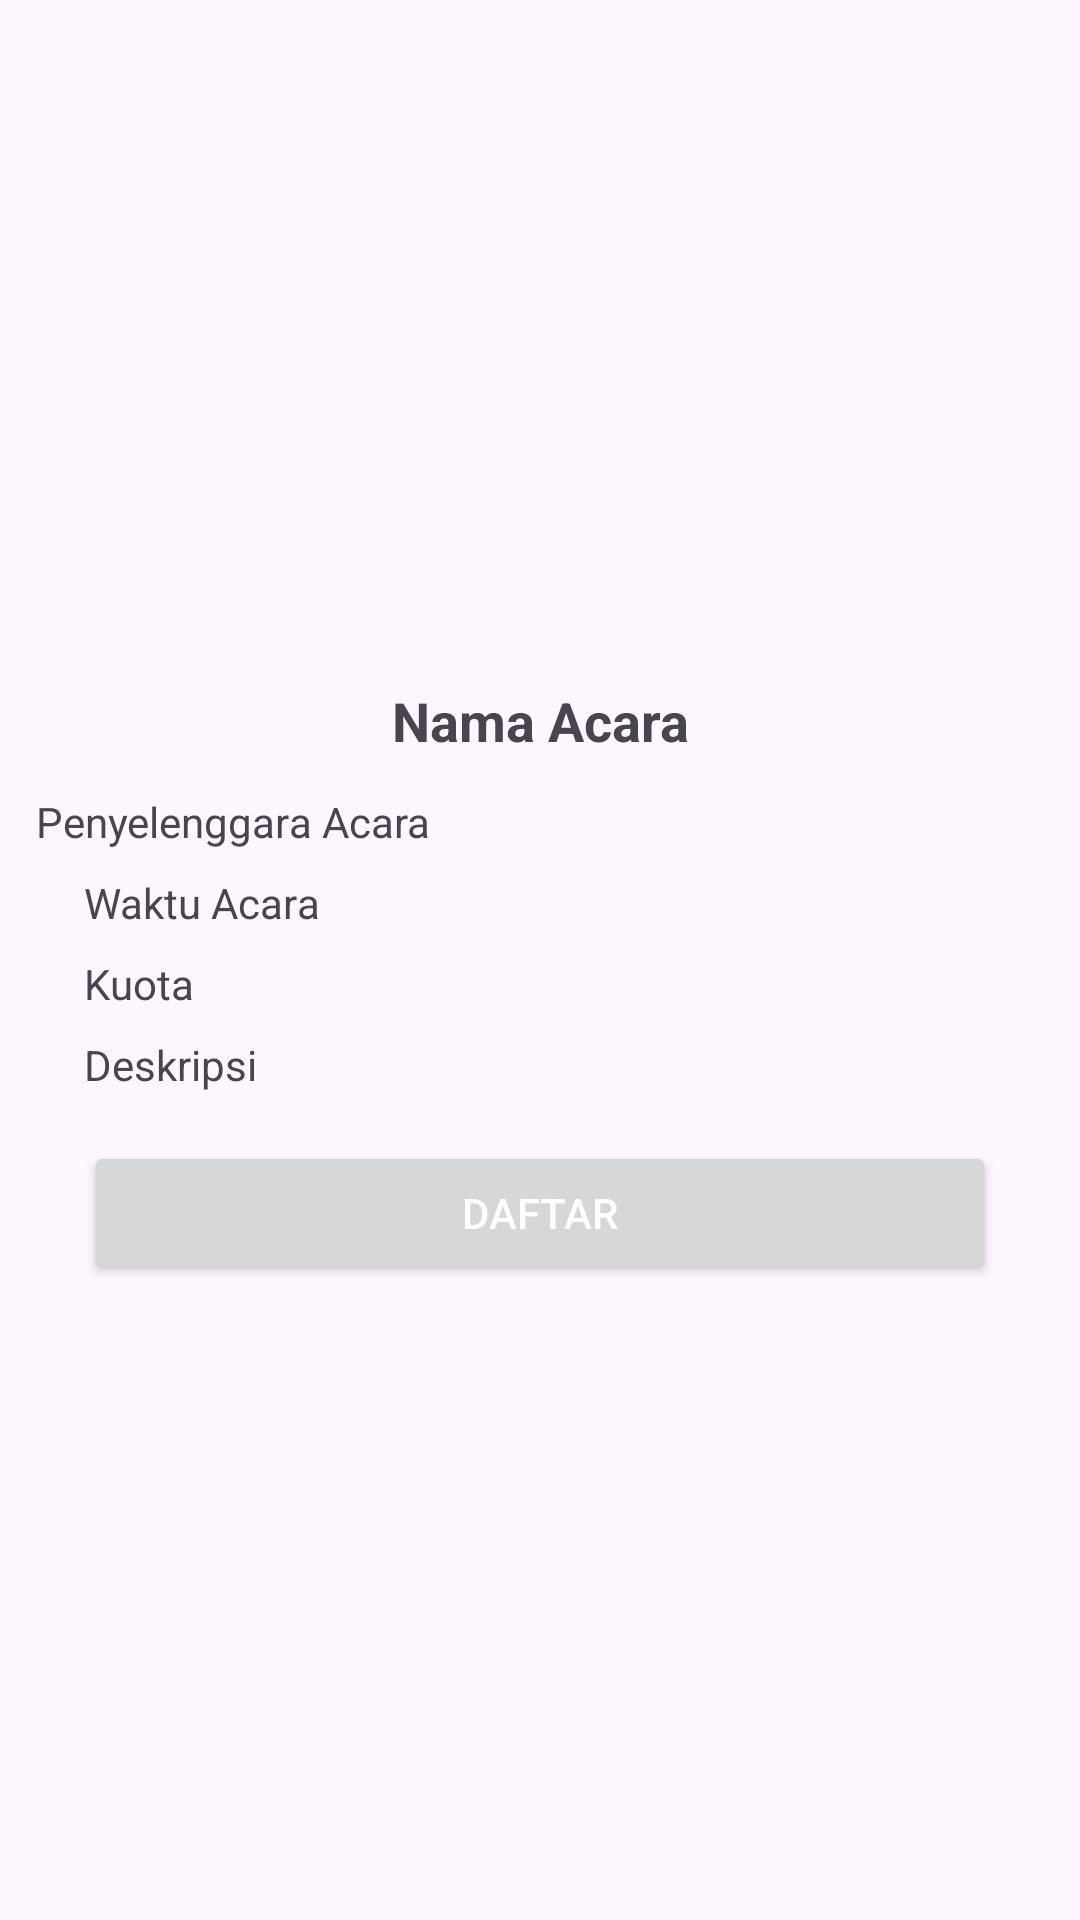

Here is an Android app screen rendered from its layout file. Give the layout XML and the strings, colors and styles it references.
<!-- AndroidManifest.xml: application theme Theme.DicodingEvent -->
<!-- res/layout/activity_detail.xml -->
<?xml version="1.0" encoding="utf-8"?>
<ScrollView xmlns:android="http://schemas.android.com/apk/res/android"
    xmlns:tools="http://schemas.android.com/tools"
    xmlns:app="http://schemas.android.com/apk/res-auto"
    android:layout_width="match_parent"
    android:layout_height="match_parent"
     android:id="@+id/main"
    tools:context=".ui.detail.DetailActivity">

    <androidx.constraintlayout.widget.ConstraintLayout
        android:layout_width="match_parent"
        android:layout_height="wrap_content"
        android:padding="12dp">

        <ImageView
            android:id="@+id/ivImageLogo"
            android:layout_width="match_parent"
            android:layout_height="200dp"
            android:scaleType="centerCrop"
            app:layout_constraintEnd_toEndOf="parent"
            app:layout_constraintStart_toStartOf="parent"
            app:layout_constraintTop_toTopOf="parent"
            tools:srcCompat="@tools:sample/backgrounds/scenic" />



        <TextView
            android:id="@+id/tvTitle"
            android:layout_width="0dp"
            android:layout_height="wrap_content"
            android:layout_marginStart="16dp"
            android:layout_marginTop="16dp"
            android:layout_marginEnd="16dp"
            android:textAlignment="center"
            android:text="@string/event_name"
            android:textSize="18sp"
            android:textStyle="bold"
            app:layout_constraintEnd_toEndOf="parent"
            app:layout_constraintStart_toStartOf="parent"
            app:layout_constraintHorizontal_bias="0.498"
            app:layout_constraintTop_toBottomOf="@+id/ivImageLogo" />











        <TextView
            android:id="@+id/tvOwnerName"
            android:layout_width="0dp"
            android:layout_height="wrap_content"
            android:layout_marginTop="12dp"
            android:text="@string/event_owner_name"
            app:layout_constraintEnd_toEndOf="parent"
            app:layout_constraintStart_toStartOf="parent"
            app:layout_constraintTop_toBottomOf="@+id/tvTitle" />

        <TextView
            android:id="@+id/tvBeginTime"
            android:layout_width="wrap_content"
            android:layout_height="wrap_content"
            android:layout_marginStart="16dp"
            android:layout_marginTop="8dp"
            android:text="@string/begin_time"
            app:layout_constraintStart_toStartOf="parent"
            app:layout_constraintTop_toBottomOf="@+id/tvOwnerName" />

        <TextView
            android:id="@+id/tvQuota"
            android:layout_width="wrap_content"
            android:layout_height="wrap_content"
            android:layout_marginStart="16dp"
            android:layout_marginTop="8dp"
            android:text="@string/quota"
            app:layout_constraintStart_toStartOf="parent"
            app:layout_constraintTop_toBottomOf="@+id/tvBeginTime" />

        <TextView
            android:id="@+id/tvEventDescription"
            android:layout_width="0dp"
            android:layout_height="wrap_content"
            android:layout_marginStart="16dp"
            android:layout_marginTop="8dp"
            android:layout_marginEnd="16dp"
            android:text="@string/event_description"
            app:layout_constraintEnd_toEndOf="parent"
            app:layout_constraintStart_toStartOf="parent"
            app:layout_constraintTop_toBottomOf="@+id/tvQuota" />

        <ProgressBar
            android:id="@+id/progressBarDetail"
            style="?android:attr/progressBarStyle"
            android:layout_width="wrap_content"
            android:layout_height="wrap_content"
            app:layout_constraintBottom_toBottomOf="parent"
            app:layout_constraintEnd_toEndOf="parent"
            app:layout_constraintStart_toStartOf="parent"
            app:layout_constraintTop_toTopOf="parent" />

        <Button
            android:id="@+id/btnRegister"
            android:layout_width="0dp"
            android:layout_height="wrap_content"
            android:layout_marginStart="16dp"
            android:layout_marginTop="16dp"
            android:layout_marginEnd="16dp"
            android:layout_marginBottom="16dp"
            android:text="@string/register"
            android:textColor="@color/white"
            app:layout_constraintBottom_toBottomOf="parent"
            app:layout_constraintEnd_toEndOf="parent"
            app:layout_constraintStart_toStartOf="parent"
            app:layout_constraintTop_toBottomOf="@+id/tvEventDescription" />

    </androidx.constraintlayout.widget.ConstraintLayout>
</ScrollView>
<!-- resources referenced by this layout -->
<resources>
  <color name="white">#FFFFFFFF</color>
  <string name="begin_time">Waktu Acara</string>
  <string name="event_description">Deskripsi</string>
  <string name="event_name">Nama Acara</string>
  <string name="event_owner_name">Penyelenggara Acara</string>
  <string name="quota">Kuota</string>
  <string name="register">Daftar</string>
  <style name="Theme.DicodingEvent" parent="Theme.Material3.DayNight">
          
          <item name="colorPrimary">@color/muted_blue_violet</item>
  
          <item name="colorOnPrimary">@color/muted_blue_violet</item>
          
  
  
  
          
          <item name="android:statusBarColor">@color/muted_blue_violet</item>
          
      </style>
  <color name="muted_blue_violet">#2d3e50</color>
</resources>
